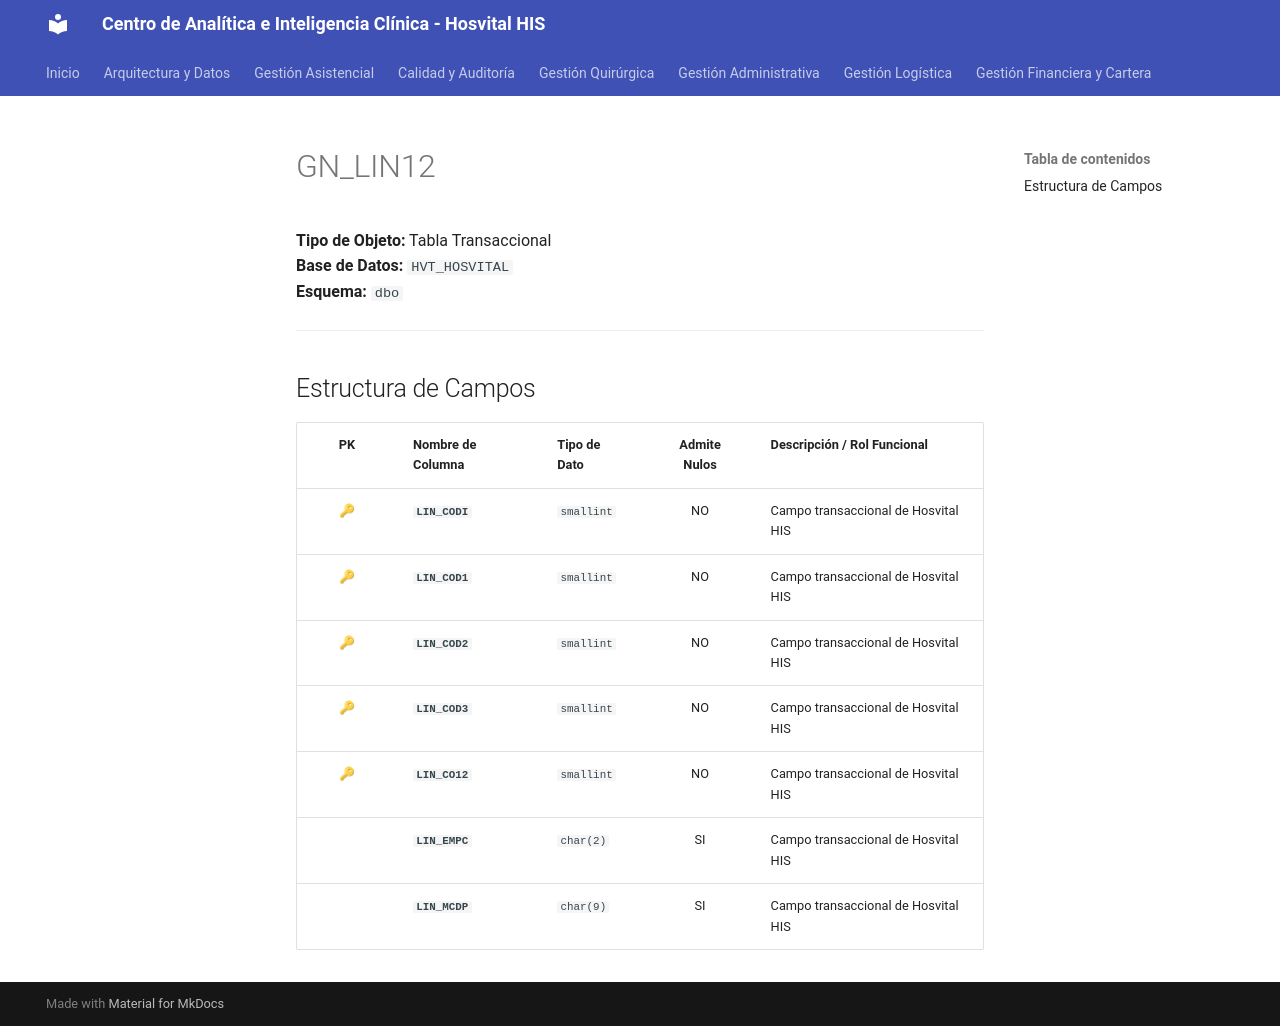

repository: SoporteSaludtech/superset-docs · page: diccionario-general/GN_LIN12/index.html · generator: mkdocs

# GN_LIN12

**Tipo de Objeto:** Tabla Transaccional  
**Base de Datos:** `HVT_HOSVITAL`  
**Esquema:** `dbo`

---

## Estructura de Campos

| PK | Nombre de Columna | Tipo de Dato | Admite Nulos | Descripción / Rol Funcional |
| :-: | :--- | :--- | :-: | :--- |
| 🔑 | **`LIN_CODI`** | `smallint` | NO | Campo transaccional de Hosvital HIS |
| 🔑 | **`LIN_COD1`** | `smallint` | NO | Campo transaccional de Hosvital HIS |
| 🔑 | **`LIN_COD2`** | `smallint` | NO | Campo transaccional de Hosvital HIS |
| 🔑 | **`LIN_COD3`** | `smallint` | NO | Campo transaccional de Hosvital HIS |
| 🔑 | **`LIN_CO12`** | `smallint` | NO | Campo transaccional de Hosvital HIS |
|  | **`LIN_EMPC`** | `char(2)` | SI | Campo transaccional de Hosvital HIS |
|  | **`LIN_MCDP`** | `char(9)` | SI | Campo transaccional de Hosvital HIS |
